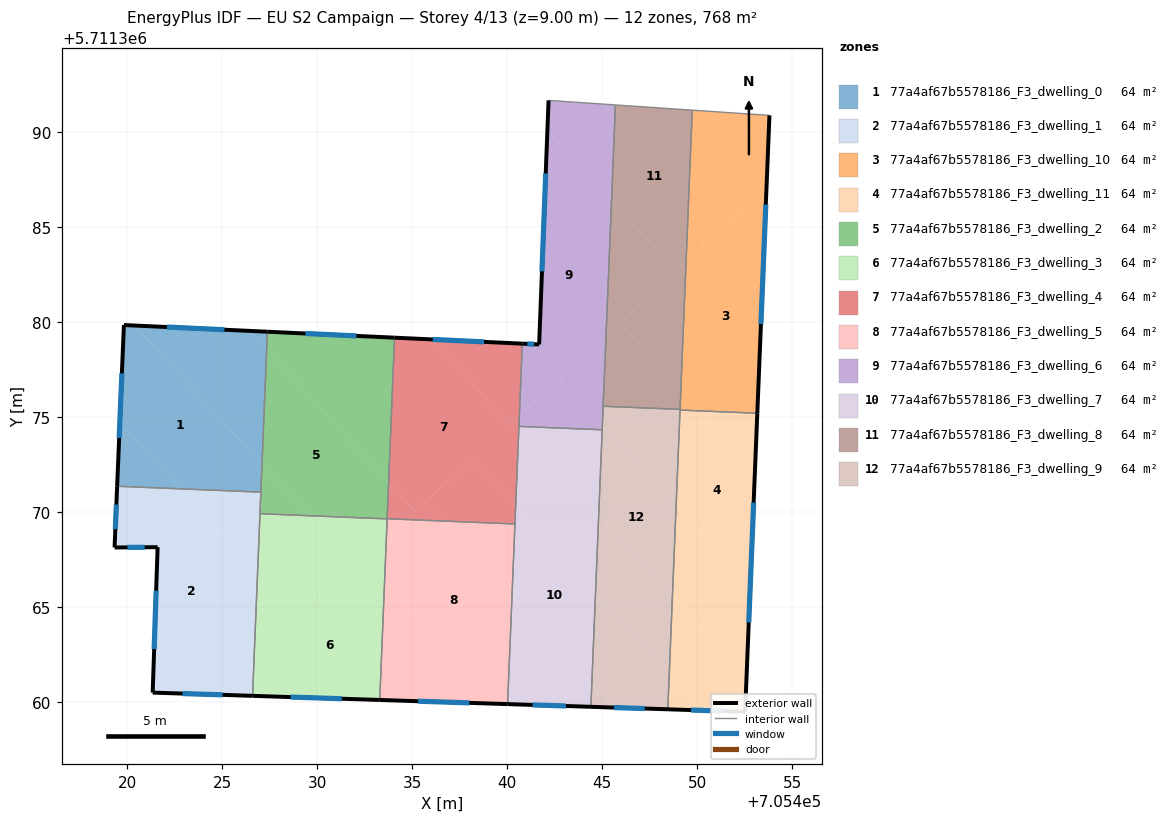
=== STOREY PLAN SPEC (per zone: floor XY polygon, exterior-wall plan segments, windows/doors) ===
zone 1: 77a4af67b5578186_F3_dwelling_0  (64.0 m²)
  floor: (705420.39, 5711379.82) (705427.10, 5711372.52) (705427.04, 5711371.05) (705422.82, 5711371.22) (705419.62, 5711374.71) (705419.83, 5711379.84)
  floor: (705426.44, 5711379.54) (705427.34, 5711378.55) (705427.10, 5711372.52) (705420.39, 5711379.82)
  floor: (705419.62, 5711374.71) (705422.82, 5711371.22) (705419.48, 5711371.36)
  floor: (705427.38, 5711379.49) (705427.34, 5711378.55) (705426.44, 5711379.54)
  exterior wall: (705419.83, 5711379.84) – (705419.48, 5711371.36)  [8.5 m]
    window: (705419.73, 5711377.30) – (705419.58, 5711373.90)  [4.1 m²]
  exterior wall: (705427.38, 5711379.49) – (705419.83, 5711379.84)  [7.6 m]
    window: (705425.12, 5711379.60) – (705422.09, 5711379.74)  [3.7 m²]
  interior walls: 2
zone 2: 77a4af67b5578186_F3_dwelling_1  (64.0 m²)
  floor: (705422.82, 5711371.22) (705426.86, 5711366.82) (705426.68, 5711362.27) (705424.64, 5711360.40) (705421.35, 5711360.50) (705421.61, 5711368.16) (705419.34, 5711368.14) (705419.48, 5711371.36)
  floor: (705426.68, 5711362.27) (705426.60, 5711360.33) (705424.64, 5711360.40)
  floor: (705427.04, 5711371.05) (705426.86, 5711366.82) (705422.82, 5711371.22)
  exterior wall: (705421.35, 5711360.50) – (705426.60, 5711360.33)  [5.3 m]
    window: (705422.92, 5711360.45) – (705425.03, 5711360.39)  [2.5 m²]
  exterior wall: (705421.61, 5711368.16) – (705421.35, 5711360.50)  [7.7 m]
    window: (705421.53, 5711365.86) – (705421.42, 5711362.80)  [3.7 m²]
  exterior wall: (705419.34, 5711368.14) – (705421.61, 5711368.16)  [2.3 m]
    window: (705420.02, 5711368.15) – (705420.93, 5711368.15)  [1.1 m²]
  exterior wall: (705419.48, 5711371.36) – (705419.34, 5711368.14)  [3.2 m]
    window: (705419.44, 5711370.40) – (705419.38, 5711369.10)  [1.6 m²]
  interior walls: 3
zone 3: 77a4af67b5578186_F3_dwelling_10  (64.0 m²)
  floor: (705453.64, 5711387.03) (705453.15, 5711375.20) (705450.18, 5711375.32) (705449.13, 5711376.47) (705449.41, 5711383.14)
  floor: (705453.79, 5711390.87) (705453.64, 5711387.03) (705449.41, 5711383.14) (705449.73, 5711391.15)
  floor: (705449.13, 5711376.47) (705450.18, 5711375.32) (705449.09, 5711375.37)
  exterior wall: (705453.16, 5711375.20) – (705453.79, 5711390.87)  [15.7 m]
    window: (705453.35, 5711379.89) – (705453.60, 5711386.18)  [7.6 m²]
  interior walls: 4
zone 4: 77a4af67b5578186_F3_dwelling_11  (64.0 m²)
  floor: (705450.18, 5711375.32) (705453.03, 5711372.22) (705452.78, 5711366.09) (705448.88, 5711370.33) (705449.09, 5711375.37)
  floor: (705453.15, 5711375.20) (705453.03, 5711372.22) (705450.18, 5711375.32)
  floor: (705448.88, 5711370.33) (705452.78, 5711366.09) (705452.59, 5711361.38) (705448.69, 5711365.63)
  floor: (705448.69, 5711365.63) (705452.59, 5711361.38) (705452.51, 5711359.50) (705450.29, 5711359.57) (705448.52, 5711361.50)
  floor: (705448.52, 5711361.50) (705450.29, 5711359.57) (705448.45, 5711359.63)
  exterior wall: (705452.51, 5711359.50) – (705453.16, 5711375.20)  [15.7 m]
    window: (705452.71, 5711364.20) – (705452.96, 5711370.50)  [7.6 m²]
  exterior wall: (705448.45, 5711359.63) – (705452.51, 5711359.50)  [4.1 m]
    window: (705449.67, 5711359.59) – (705451.30, 5711359.53)  [2.0 m²]
  interior walls: 2
zone 5: 77a4af67b5578186_F3_dwelling_2  (64.0 m²)
  floor: (705427.34, 5711378.55) (705433.76, 5711371.56) (705433.68, 5711369.64) (705429.58, 5711369.81) (705427.10, 5711372.52)
  floor: (705434.07, 5711379.18) (705433.76, 5711371.56) (705427.34, 5711378.55) (705427.38, 5711379.49)
  floor: (705427.10, 5711372.52) (705429.58, 5711369.81) (705426.99, 5711369.92)
  exterior wall: (705434.07, 5711379.18) – (705427.38, 5711379.49)  [6.7 m]
    window: (705432.07, 5711379.27) – (705429.38, 5711379.40)  [3.2 m²]
  interior walls: 4
zone 6: 77a4af67b5578186_F3_dwelling_3  (64.0 m²)
  floor: (705432.44, 5711367.56) (705433.55, 5711366.35) (705433.29, 5711360.12) (705426.60, 5711360.33) (705426.68, 5711362.27)
  floor: (705433.64, 5711368.66) (705433.55, 5711366.35) (705432.44, 5711367.56)
  floor: (705433.68, 5711369.64) (705433.64, 5711368.66) (705426.68, 5711362.27) (705426.99, 5711369.92)
  exterior wall: (705426.60, 5711360.33) – (705433.29, 5711360.12)  [6.7 m]
    window: (705428.60, 5711360.27) – (705431.29, 5711360.18)  [3.2 m²]
  interior walls: 3
zone 7: 77a4af67b5578186_F3_dwelling_4  (64.0 m²)
  floor: (705440.79, 5711378.86) (705440.64, 5711375.09) (705440.12, 5711374.62) (705436.02, 5711379.09)
  floor: (705435.67, 5711370.52) (705436.57, 5711369.53) (705434.68, 5711369.61)
  floor: (705438.14, 5711372.80) (705440.44, 5711370.29) (705440.41, 5711369.38) (705436.57, 5711369.53) (705435.67, 5711370.52)
  floor: (705433.76, 5711371.56) (705435.15, 5711370.05) (705434.67, 5711369.61) (705433.68, 5711369.65)
  floor: (705440.64, 5711375.09) (705440.44, 5711370.29) (705438.14, 5711372.80) (705434.67, 5711369.61) (705435.15, 5711370.05) (705433.76, 5711371.56) (705433.68, 5711369.65) (705434.07, 5711379.18) (705436.02, 5711379.09) (705440.12, 5711374.62)
  exterior wall: (705440.79, 5711378.86) – (705434.07, 5711379.18)  [6.7 m]
    window: (705438.78, 5711378.96) – (705436.08, 5711379.08)  [3.3 m²]
  interior walls: 4
zone 8: 77a4af67b5578186_F3_dwelling_5  (64.0 m²)
  floor: (705436.57, 5711369.53) (705440.25, 5711365.53) (705440.02, 5711359.90) (705439.45, 5711359.92) (705433.55, 5711366.35) (705433.64, 5711368.66) (705434.68, 5711369.61)
  floor: (705440.41, 5711369.38) (705440.25, 5711365.53) (705436.57, 5711369.53)
  floor: (705434.68, 5711369.61) (705433.64, 5711368.66) (705433.68, 5711369.65)
  floor: (705433.55, 5711366.35) (705439.45, 5711359.92) (705433.29, 5711360.12)
  exterior wall: (705433.29, 5711360.12) – (705440.02, 5711359.90)  [6.7 m]
    window: (705435.31, 5711360.05) – (705438.00, 5711359.97)  [3.3 m²]
  interior walls: 3
zone 9: 77a4af67b5578186_F3_dwelling_6  (64.0 m²)
  floor: (705442.11, 5711390.06) (705445.49, 5711386.38) (705445.20, 5711379.27) (705440.64, 5711375.09) (705440.79, 5711378.86) (705441.68, 5711378.82)
  floor: (705442.74, 5711377.02) (705445.00, 5711374.56) (705444.99, 5711374.33) (705440.61, 5711374.51) (705440.64, 5711375.09)
  floor: (705445.69, 5711391.42) (705445.49, 5711386.38) (705442.11, 5711390.06) (705442.17, 5711391.66)
  floor: (705445.20, 5711379.27) (705445.00, 5711374.56) (705442.74, 5711377.02)
  exterior wall: (705441.68, 5711378.82) – (705440.79, 5711378.86)  [0.9 m]
    window: (705441.41, 5711378.84) – (705441.06, 5711378.85)  [0.4 m²]
  exterior wall: (705442.17, 5711391.66) – (705441.68, 5711378.82)  [12.8 m]
    window: (705442.02, 5711387.82) – (705441.83, 5711382.67)  [6.2 m²]
  interior walls: 5
zone 10: 77a4af67b5578186_F3_dwelling_7  (64.0 m²)
  floor: (705440.44, 5711370.29) (705444.64, 5711365.72) (705444.45, 5711360.96) (705440.25, 5711365.53)
  floor: (705440.61, 5711374.43) (705444.81, 5711369.86) (705444.64, 5711365.72) (705440.44, 5711370.29)
  floor: (705440.25, 5711365.53) (705444.45, 5711360.96) (705444.40, 5711359.76) (705440.02, 5711359.90)
  floor: (705444.99, 5711374.33) (705444.81, 5711369.86) (705440.61, 5711374.43) (705440.61, 5711374.51)
  exterior wall: (705440.02, 5711359.90) – (705444.40, 5711359.76)  [4.4 m]
    window: (705441.33, 5711359.86) – (705443.09, 5711359.80)  [2.1 m²]
  interior walls: 4
zone 11: 77a4af67b5578186_F3_dwelling_8  (64.0 m²)
  floor: (705449.73, 5711391.15) (705449.41, 5711383.14) (705448.90, 5711382.67) (705445.49, 5711386.38) (705445.69, 5711391.42)
  floor: (705445.49, 5711386.38) (705448.90, 5711382.67) (705445.20, 5711379.27)
  floor: (705449.41, 5711383.14) (705449.13, 5711376.47) (705445.94, 5711379.95)
  floor: (705445.94, 5711379.95) (705449.13, 5711376.47) (705449.09, 5711375.41) (705445.05, 5711375.57) (705445.20, 5711379.27)
  interior walls: 4
zone 12: 77a4af67b5578186_F3_dwelling_9  (64.0 m²)
  floor: (705444.64, 5711365.72) (705448.52, 5711361.50) (705448.45, 5711359.63) (705445.59, 5711359.72) (705444.45, 5711360.96)
  floor: (705444.81, 5711369.86) (705448.69, 5711365.63) (705448.52, 5711361.50) (705444.64, 5711365.72)
  floor: (705449.09, 5711375.41) (705448.88, 5711370.34) (705445.00, 5711374.56) (705445.05, 5711375.57)
  floor: (705445.00, 5711374.56) (705448.88, 5711370.34) (705448.69, 5711365.63) (705444.81, 5711369.86) (705444.45, 5711360.96) (705445.59, 5711359.72) (705444.40, 5711359.76)
  exterior wall: (705444.40, 5711359.76) – (705448.45, 5711359.63)  [4.1 m]
    window: (705445.61, 5711359.72) – (705447.24, 5711359.67)  [2.0 m²]
  interior walls: 5

=== DERIVED (storey summary) ===
Building: EU S2 Campaign
Storey: 4 of 13  (floor level z = 9.00 m)
Storey gross floor area: 768.3 m²
Zones on this storey: 12
  - 77a4af67b5578186_F3_dwelling_0: floor 64.0 m²; exterior wall 16.0 m (48.1 m²); 2 window(s) 7.8 m²; WWR 16.1%
  - 77a4af67b5578186_F3_dwelling_1: floor 64.0 m²; exterior wall 18.4 m (55.2 m²); 4 window(s) 8.9 m²; WWR 16.1%
  - 77a4af67b5578186_F3_dwelling_10: floor 64.0 m²; exterior wall 15.7 m (47.0 m²); 1 window(s) 7.6 m²; WWR 16.1%
  - 77a4af67b5578186_F3_dwelling_11: floor 64.0 m²; exterior wall 19.8 m (59.4 m²); 2 window(s) 9.6 m²; WWR 16.1%
  - 77a4af67b5578186_F3_dwelling_2: floor 64.0 m²; exterior wall 6.7 m (20.1 m²); 1 window(s) 3.2 m²; WWR 16.1%
  - 77a4af67b5578186_F3_dwelling_3: floor 64.0 m²; exterior wall 6.7 m (20.1 m²); 1 window(s) 3.2 m²; WWR 16.1%
  - 77a4af67b5578186_F3_dwelling_4: floor 64.0 m²; exterior wall 6.7 m (20.2 m²); 1 window(s) 3.3 m²; WWR 16.1%
  - 77a4af67b5578186_F3_dwelling_5: floor 64.0 m²; exterior wall 6.7 m (20.2 m²); 1 window(s) 3.3 m²; WWR 16.1%
  - 77a4af67b5578186_F3_dwelling_6: floor 64.0 m²; exterior wall 13.7 m (41.2 m²); 2 window(s) 6.6 m²; WWR 16.1%
  - 77a4af67b5578186_F3_dwelling_7: floor 64.0 m²; exterior wall 4.4 m (13.2 m²); 1 window(s) 2.1 m²; WWR 16.1%
  - 77a4af67b5578186_F3_dwelling_8: floor 64.0 m²
  - 77a4af67b5578186_F3_dwelling_9: floor 64.0 m²; exterior wall 4.1 m (12.2 m²); 1 window(s) 2.0 m²; WWR 16.1%
Zone adjacency (shared interzone walls):
  - 77a4af67b5578186_F3_dwelling_0 ↔ 77a4af67b5578186_F3_dwelling_1
  - 77a4af67b5578186_F3_dwelling_0 ↔ 77a4af67b5578186_F3_dwelling_2
  - 77a4af67b5578186_F3_dwelling_1 ↔ 77a4af67b5578186_F3_dwelling_2
  - 77a4af67b5578186_F3_dwelling_1 ↔ 77a4af67b5578186_F3_dwelling_3
  - 77a4af67b5578186_F3_dwelling_10 ↔ 77a4af67b5578186_F3_dwelling_11
  - 77a4af67b5578186_F3_dwelling_10 ↔ 77a4af67b5578186_F3_dwelling_8
  - 77a4af67b5578186_F3_dwelling_10 ↔ 77a4af67b5578186_F3_dwelling_9
  - 77a4af67b5578186_F3_dwelling_11 ↔ 77a4af67b5578186_F3_dwelling_9
  - 77a4af67b5578186_F3_dwelling_2 ↔ 77a4af67b5578186_F3_dwelling_3
  - 77a4af67b5578186_F3_dwelling_2 ↔ 77a4af67b5578186_F3_dwelling_4
  - 77a4af67b5578186_F3_dwelling_3 ↔ 77a4af67b5578186_F3_dwelling_5
  - 77a4af67b5578186_F3_dwelling_4 ↔ 77a4af67b5578186_F3_dwelling_5
  - 77a4af67b5578186_F3_dwelling_4 ↔ 77a4af67b5578186_F3_dwelling_6
  - 77a4af67b5578186_F3_dwelling_4 ↔ 77a4af67b5578186_F3_dwelling_7
  - 77a4af67b5578186_F3_dwelling_5 ↔ 77a4af67b5578186_F3_dwelling_7
  - 77a4af67b5578186_F3_dwelling_6 ↔ 77a4af67b5578186_F3_dwelling_7
  - 77a4af67b5578186_F3_dwelling_6 ↔ 77a4af67b5578186_F3_dwelling_8
  - 77a4af67b5578186_F3_dwelling_6 ↔ 77a4af67b5578186_F3_dwelling_9
  - 77a4af67b5578186_F3_dwelling_7 ↔ 77a4af67b5578186_F3_dwelling_9
  - 77a4af67b5578186_F3_dwelling_8 ↔ 77a4af67b5578186_F3_dwelling_9